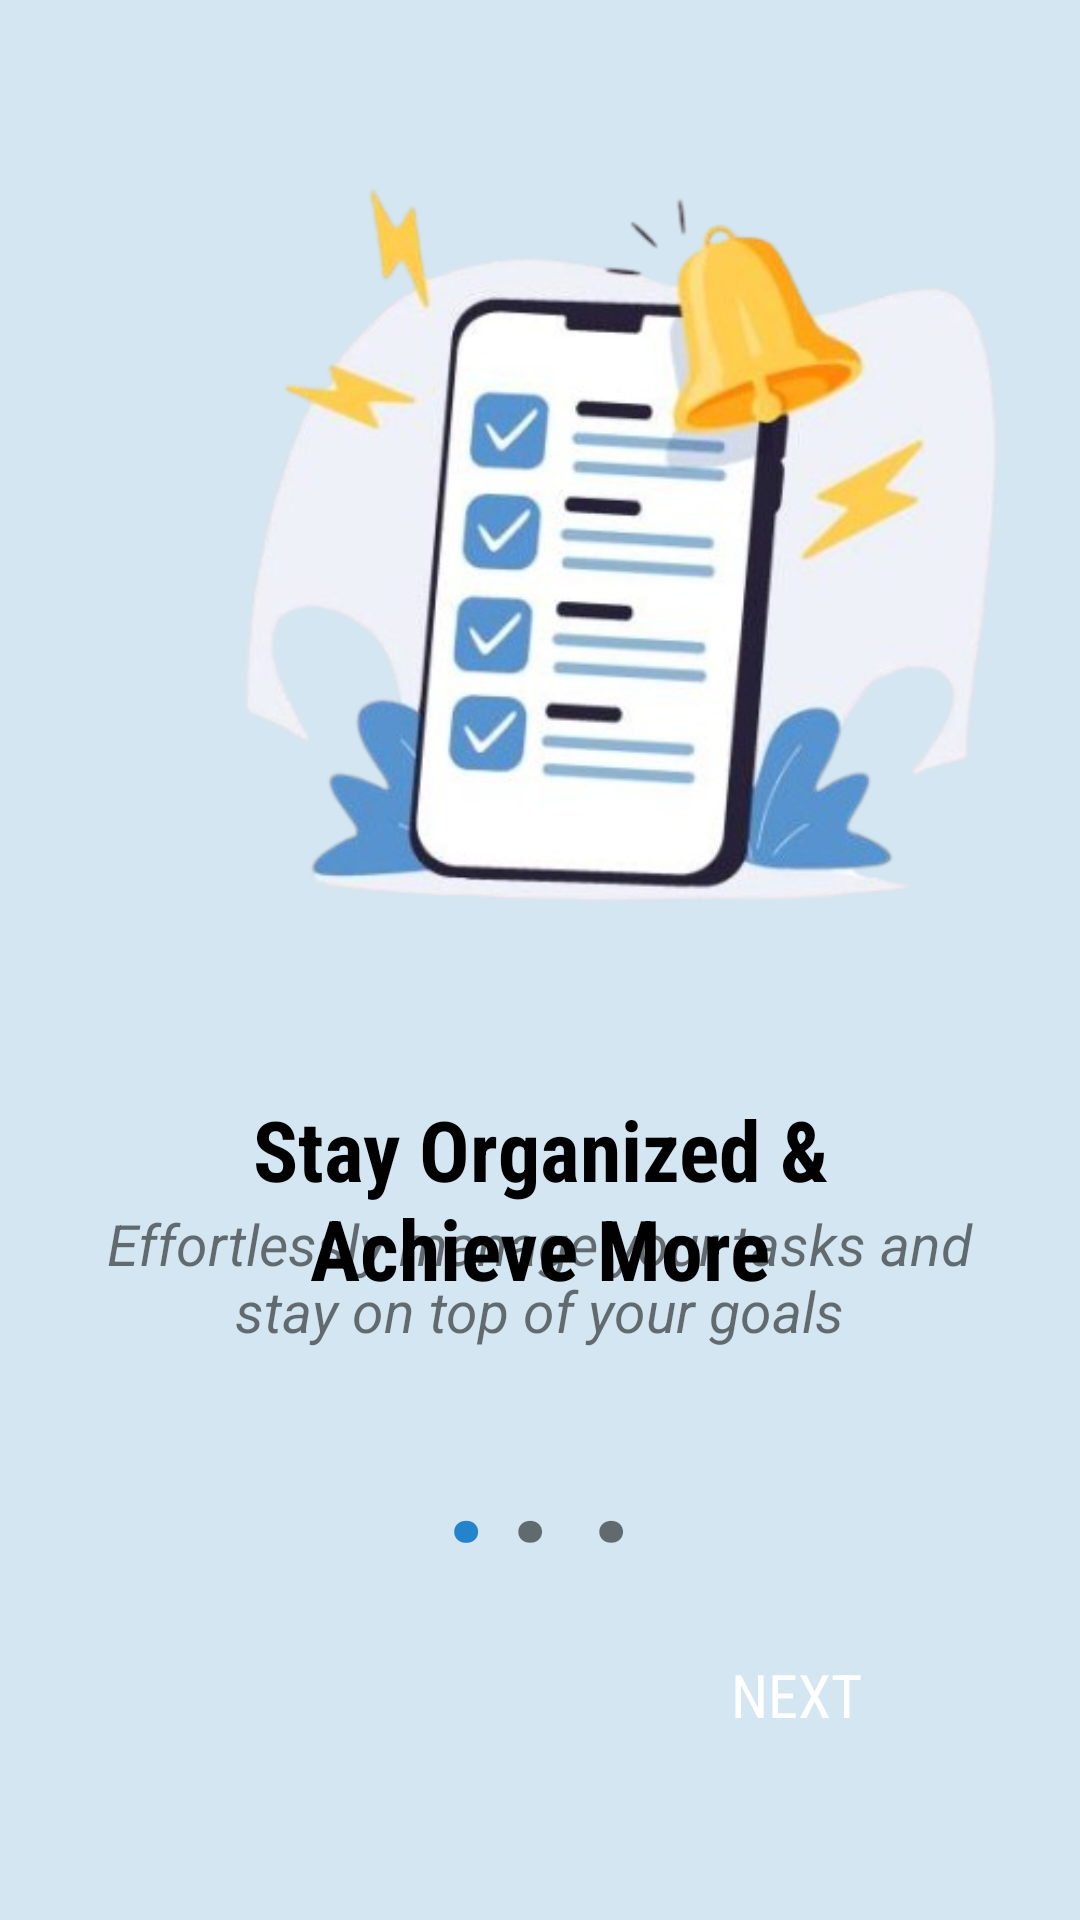

Android layout source for this screen:
<!-- AndroidManifest.xml: application theme Theme.TaskManagerAppWithAlarmReminder -->
<!-- res/layout/activity_onboard_screen1.xml -->
<?xml version="1.0" encoding="utf-8"?>
<androidx.constraintlayout.widget.ConstraintLayout xmlns:android="http://schemas.android.com/apk/res/android"
    xmlns:app="http://schemas.android.com/apk/res-auto"
    xmlns:tools="http://schemas.android.com/tools"
    android:layout_width="match_parent"
    android:layout_height="match_parent"
    android:background="@color/primary_color"
    android:backgroundTint="@color/white_bg"
    tools:context=".OnboardScreen1">


    <Button
        android:id="@+id/Next1"
        android:layout_width="144dp"
        android:layout_height="61dp"
        android:background="@drawable/button_blue"
        android:fontFamily="sans-serif-condensed"
        android:text="Next"
        android:textColor="@color/white"
        android:textSize="20dp"
        app:layout_constraintBottom_toBottomOf="parent"
        app:layout_constraintEnd_toEndOf="parent"
        app:layout_constraintHorizontal_bias="0.895"
        app:layout_constraintStart_toStartOf="parent"
        app:layout_constraintTop_toTopOf="parent"
        app:layout_constraintVertical_bias="0.923" />

    <ImageView
        android:id="@+id/imageView6"
        android:layout_width="393dp"
        android:layout_height="342dp"
        app:layout_constraintBottom_toBottomOf="parent"
        app:layout_constraintEnd_toEndOf="parent"
        app:layout_constraintHorizontal_bias="0.0"
        app:layout_constraintStart_toStartOf="parent"
        app:layout_constraintTop_toTopOf="parent"
        app:layout_constraintVertical_bias="0.041"
        app:srcCompat="@drawable/onb3ja" />

    <TextView
        android:id="@+id/textView4"
        android:layout_width="257dp"
        android:layout_height="74dp"
        android:fontFamily="sans-serif-condensed"
        android:text="Stay Organized &amp; Achieve More"
        android:textAlignment="center"
        android:textColor="@color/black"
        android:textSize="28dp"
        android:textStyle="bold"
        app:layout_constraintBottom_toTopOf="@+id/Next1"
        app:layout_constraintEnd_toEndOf="parent"
        app:layout_constraintStart_toStartOf="parent"
        app:layout_constraintTop_toBottomOf="@+id/imageView6"
        app:layout_constraintVertical_bias="0.093" />

    <TextView
        android:id="@+id/textView5"
        android:layout_width="322dp"
        android:layout_height="68dp"
        android:text="Effortlessly manage your tasks and stay on top of your goals"
        android:textAlignment="center"
        android:textSize="19dp"
        android:textStyle="italic"
        app:layout_constraintBottom_toBottomOf="parent"
        app:layout_constraintEnd_toEndOf="parent"
        app:layout_constraintHorizontal_bias="0.494"
        app:layout_constraintStart_toStartOf="parent"
        app:layout_constraintTop_toTopOf="parent"
        app:layout_constraintVertical_bias="0.702" />

    <TextView
        android:id="@+id/textView12"
        android:layout_width="wrap_content"
        android:layout_height="wrap_content"
        android:text="."
        android:textColor="@color/blue"
        android:textSize="50dp"
        android:textStyle="bold"
        app:layout_constraintBottom_toBottomOf="parent"
        app:layout_constraintEnd_toEndOf="parent"
        app:layout_constraintHorizontal_bias="0.43"
        app:layout_constraintStart_toStartOf="parent"
        app:layout_constraintTop_toTopOf="parent"
        app:layout_constraintVertical_bias="0.804" />

    <TextView
        android:id="@+id/textView13"
        android:layout_width="wrap_content"
        android:layout_height="wrap_content"
        android:text=". ."
        android:textSize="50dp"
        android:textStyle="bold"
        app:layout_constraintBottom_toBottomOf="parent"
        app:layout_constraintEnd_toEndOf="parent"
        app:layout_constraintHorizontal_bias="0.533"
        app:layout_constraintStart_toStartOf="parent"
        app:layout_constraintTop_toTopOf="parent"
        app:layout_constraintVertical_bias="0.804" />

</androidx.constraintlayout.widget.ConstraintLayout>
<!-- resources referenced by this layout -->
<resources>
  <color name="black">#FF000000</color>
  <color name="blue">#2383cb</color>
  <color name="primary_color">#116192</color>
  <color name="white">#FFFFFFFF</color>
  <color name="white_bg">#d4e6f1</color>
  <!-- drawable onb3ja: png bitmap (drawable, 153861 bytes) -->
  <style name="Theme.TaskManagerAppWithAlarmReminder" parent="Base.Theme.TaskManagerAppWithAlarmReminder" />
  <style name="Base.Theme.TaskManagerAppWithAlarmReminder" parent="Theme.AppCompat.DayNight.NoActionBar">
          
          <item name="colorOnSecondary">@color/primary_color</item>
  
          <item name="android:forceDarkAllowed" tools:targetApi="q">false</item>
  
          <item name="android:statusBarColor" tools:targetApi="l">@color/primary_color</item>
      </style>
</resources>
